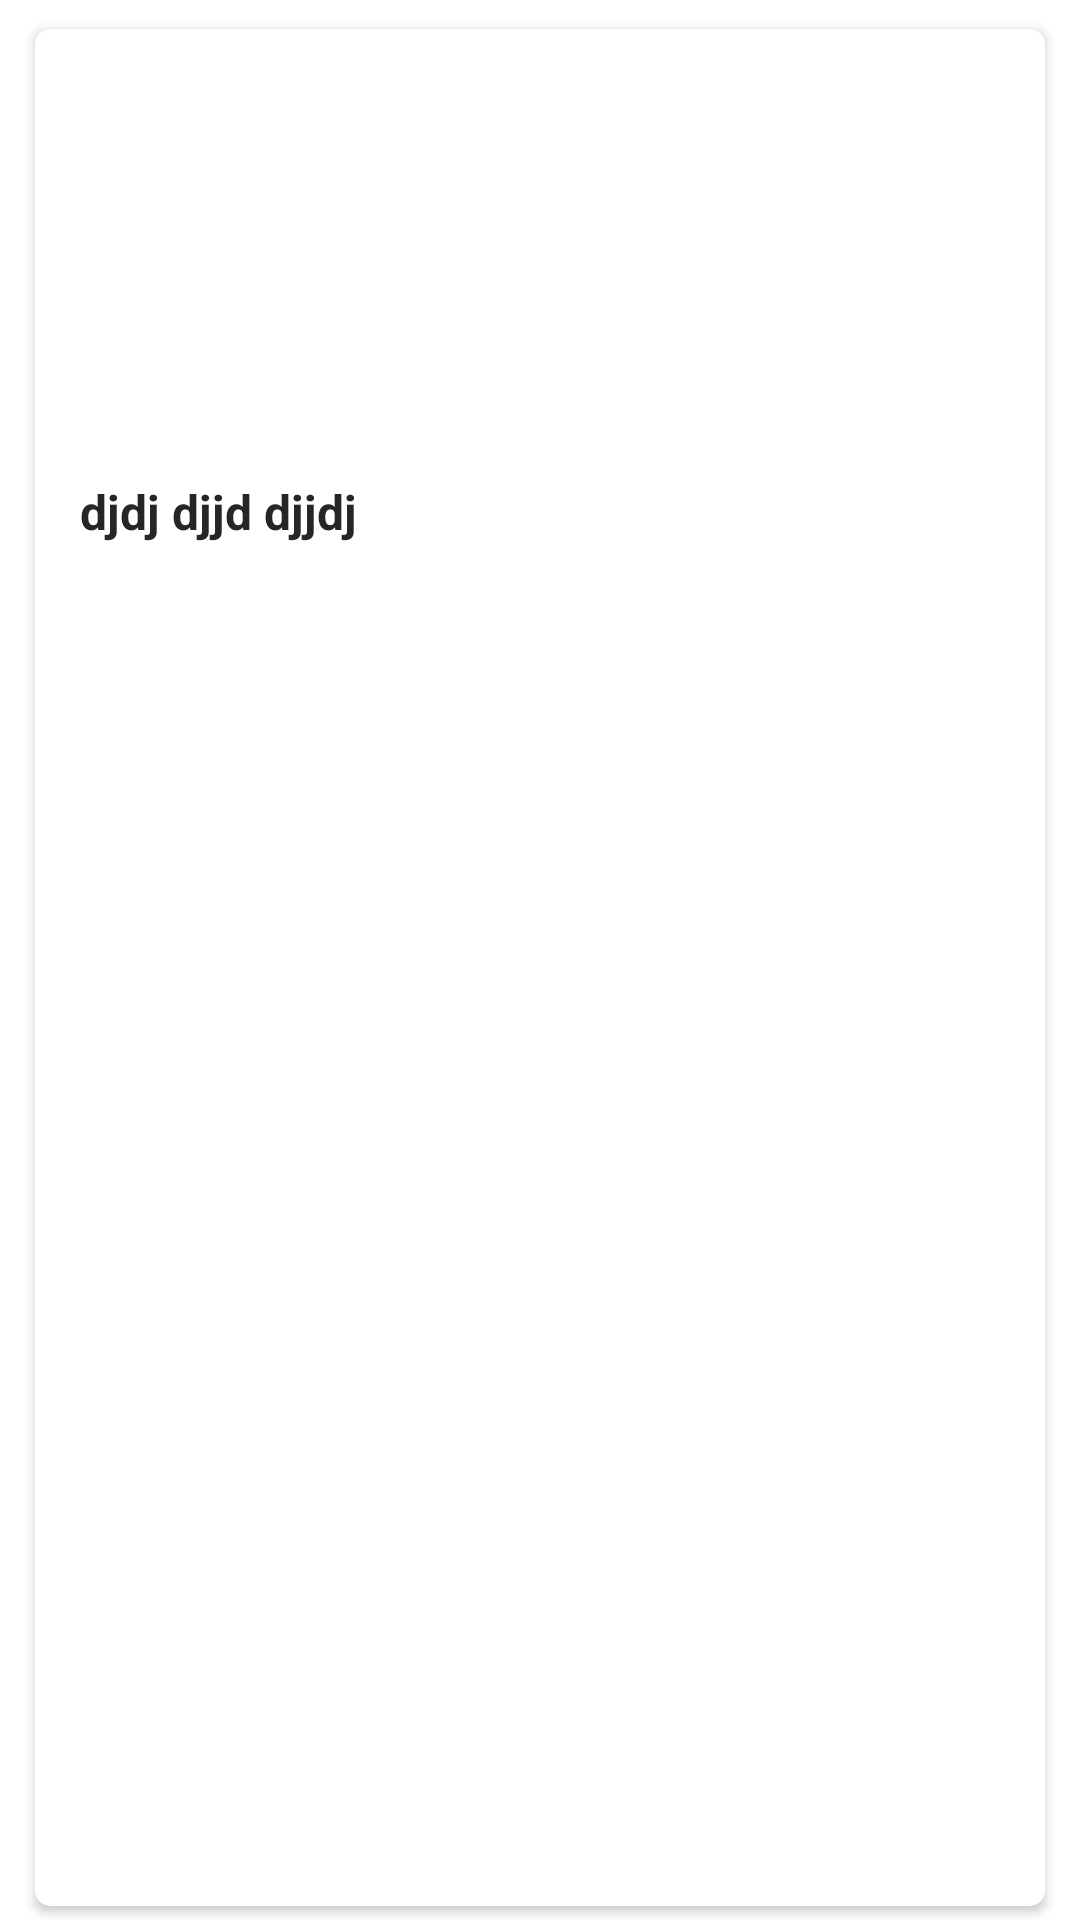

Layout XML and referenced resources for this Android screen:
<!-- AndroidManifest.xml: application theme Theme.ReactivationNews -->
<!-- res/layout/news_item_layout.xml -->
<?xml version="1.0" encoding="utf-8"?>
<androidx.constraintlayout.widget.ConstraintLayout xmlns:android="http://schemas.android.com/apk/res/android"
    android:layout_width="match_parent"
    android:layout_height="wrap_content"
    xmlns:app="http://schemas.android.com/apk/res-auto">

    <androidx.cardview.widget.CardView
        android:layout_width="match_parent"
        android:layout_height="match_parent"
        app:layout_constraintTop_toTopOf="parent"
        app:cardUseCompatPadding="true"
        android:layout_marginTop="5dp"
        android:layout_marginHorizontal="8dp"
        app:cardCornerRadius="5dp">
        <androidx.constraintlayout.widget.ConstraintLayout
            android:layout_width="match_parent"
            android:layout_height="match_parent"
            android:paddingBottom="10dp">
            
            <ImageView
                android:id="@+id/ivNews"
                android:layout_width="match_parent"
                android:layout_height="140dp"
                android:scaleType="centerCrop"
                app:layout_constraintTop_toTopOf="parent"/>
            
            <TextView
                android:id="@+id/tvNewsTitle"
                android:layout_width="match_parent"
                android:layout_height="wrap_content"
                app:layout_constraintTop_toBottomOf="@id/ivNews"
                android:layout_marginTop="10dp"
                android:text="djdj djjd djjdj"
                android:layout_marginHorizontal="15dp"
                android:textColor="@color/dark_text_color"
                android:textSize="16sp"
                android:textStyle="bold"
                android:fontFamily=""
                android:maxLines="2"
                android:ellipsize="end"
                />

            <TextView
                android:id="@+id/tvNewsSource"
                android:layout_width="wrap_content"
                android:layout_height="wrap_content"
                app:layout_constraintTop_toBottomOf="@id/tvNewsTitle"
                app:layout_constraintStart_toStartOf="parent"
                android:layout_marginTop="5dp"
                android:layout_marginHorizontal="15dp"
                android:textColor="@color/dark_text_color"
                android:textSize="14sp"
                android:maxLines="2"
                android:ellipsize="end"
                />

            <ImageView
                android:id="@+id/image_view_bookmark"
                android:layout_width="25dp"
                android:layout_height="25dp"
                android:layout_margin="8dp"
                android:src="@drawable/ic_bookmarks"
                android:backgroundTint="@color/light_red"
                app:layout_constraintEnd_toEndOf="parent"
                app:layout_constraintTop_toTopOf="@id/tvNewsSource" />

            <TextView
                android:id="@+id/tvNewsCreationDate"
                android:layout_width="wrap_content"
                android:layout_height="wrap_content"
                app:layout_constraintStart_toStartOf="parent"
                app:layout_constraintTop_toBottomOf="@id/tvNewsSource"
                android:layout_marginTop="10dp"
                android:layout_marginHorizontal="15dp"
                android:textColor="@color/light_text_color"
                android:textSize="14sp"
                />

        </androidx.constraintlayout.widget.ConstraintLayout>
    </androidx.cardview.widget.CardView>

</androidx.constraintlayout.widget.ConstraintLayout>
<!-- resources referenced by this layout -->
<resources>
  <color name="dark_text_color">#262629</color>
  <color name="light_red">#D2232A</color>
  <color name="light_text_color">#8F939C</color>
  <style name="Theme.ReactivationNews" parent="Theme.MaterialComponents.Light.DarkActionBar">
          
          <item name="colorPrimary">@color/light_red</item>
          <item name="colorPrimaryVariant">@color/light_red</item>
          <item name="colorOnPrimary">@color/white</item>
          
          <item name="colorSecondary">@color/teal_200</item>
          <item name="colorSecondaryVariant">@color/teal_700</item>
          <item name="colorOnSecondary">@color/black</item>
          
          <item name="android:statusBarColor">@color/dark_red</item>
          
      </style>
  <color name="white">#FFFFFFFF</color>
  <color name="teal_200">#FF03DAC5</color>
  <color name="teal_700">#FF018786</color>
  <color name="black">#FF000000</color>
  <color name="dark_red">#A81C21</color>
</resources>
